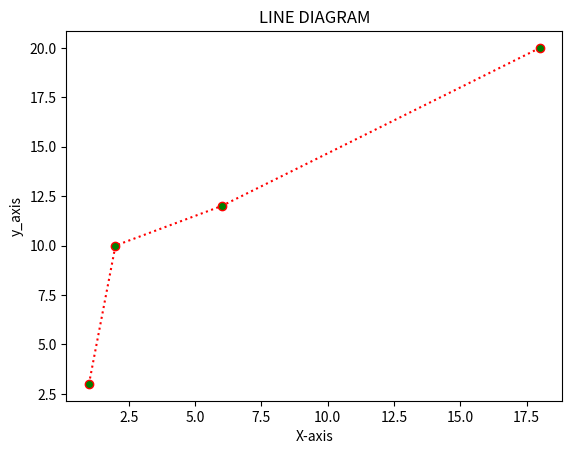

Write Python code to recreate this figure.
import numpy as np
import matplotlib.pyplot as plt
x=np.array([1,2,6,18])
y=np.array([3,10,12,20])
plt.plot(x,y,marker='o',linestyle='dotted',color='red',mfc='green')
plt.title("LINE DIAGRAM")
plt.xlabel("X-axis")
plt.ylabel("y_axis")
plt.show()
